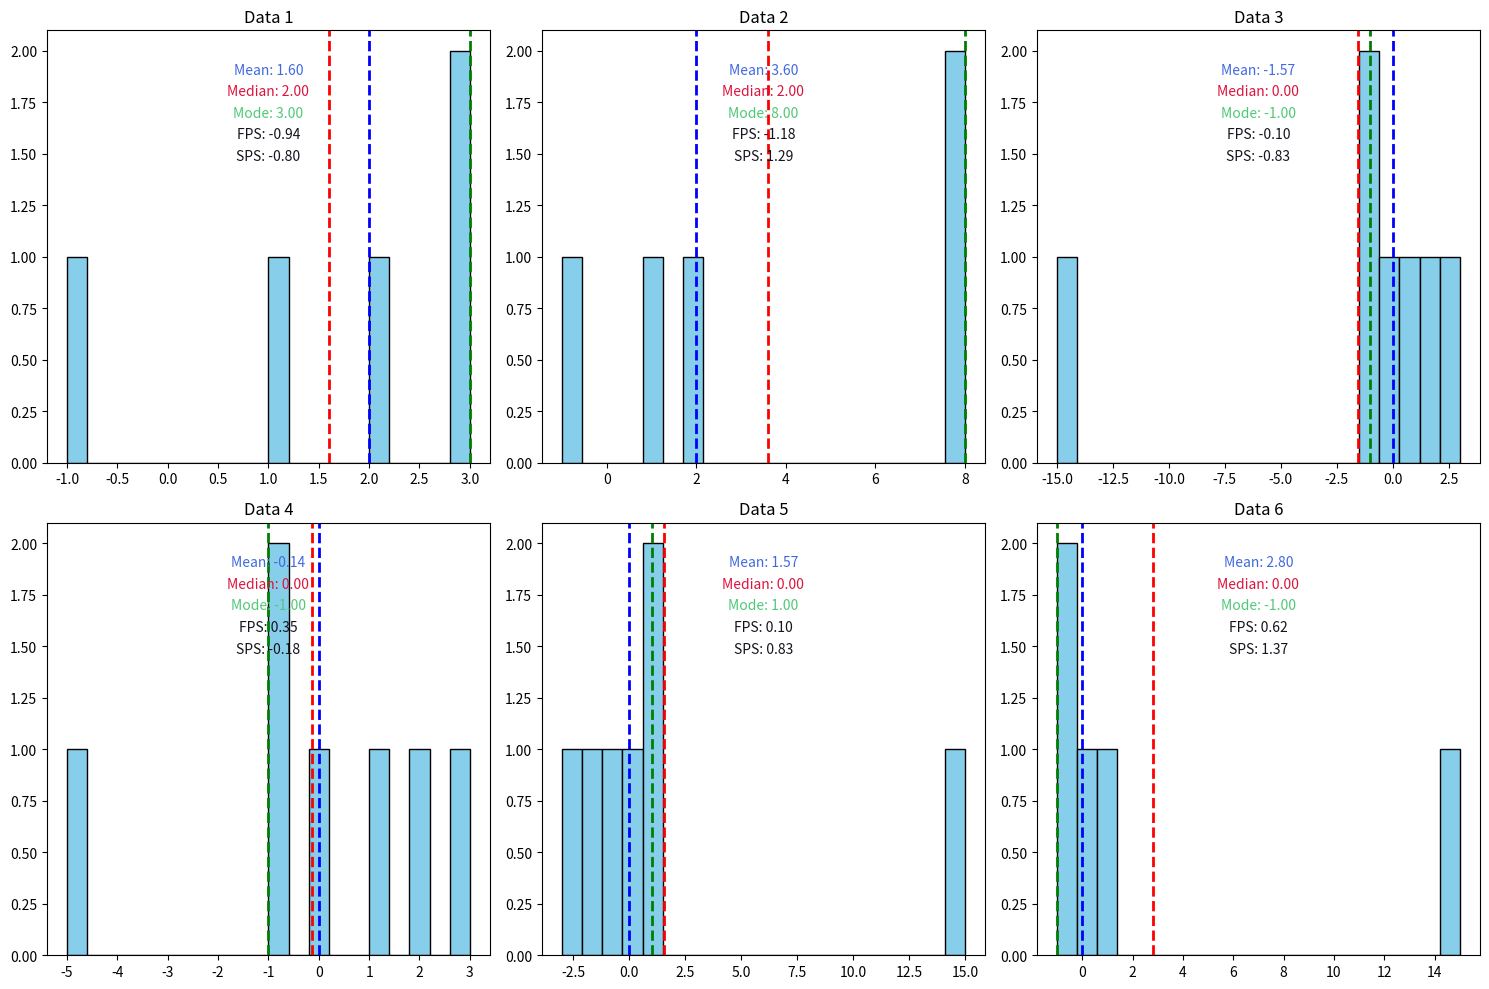

The matplotlib source for this figure:
import matplotlib.pyplot as plt
import numpy as np
import statistics

def mode(data):
    mode = statistics.mode(data)
    return mode
def median(data):
    median = statistics.median(data)
    return median

def mean(data):
    mean = statistics.mean(data)
    return mean

# first_pearson_skewness
def fps(data,mean,mode):
    std_dev = np.std(data)
    pearson_skew =  (mean - mode) / std_dev
    return pearson_skew

# second_pearson_skewness
def sps(data,mean,median):
    std_dev = np.std(data)
    pearson_skew = 3 * (mean - median) / std_dev
    return pearson_skew
# Sample data for six arrays

data1 = [-1,1,2,3,3]
x1 = mean(data1)
m1 = median(data1)
M1 = mode(data1)
fps1 = fps(data1,x1,M1)
sps1 = sps(data1,x1,m1)

data2 = [-1,1,2,8,8]
x2 = mean(data2)
m2 = median(data2)
M2 = mode(data2)
fps2 = fps(data2,x2,M2)
sps2 = sps(data2,x2,m2)

data3 = [-15,-1,-1,0,1,2,3]
x3 = mean(data3)
m3 = median(data3)
M3 = mode(data3)
fps3 = fps(data3,x3,M3)
sps3 = sps(data3,x3,m3)


data4 = [-5,-1,-1,0,1,2,3]
x4 = mean(data4)
m4 = median(data4)
M4 = mode(data4)
fps4 = fps(data4,x4,M4)
sps4 = sps(data4,x4,m4)

data5 = [-3,-2,-1,0,1,1,15]
x5 = mean(data5)
m5 = median(data5)
M5 = mode(data5)
fps5 = fps(data5,x5,M5)
sps5 = sps(data5,x5,m5)

data6 = [-1,-1,0,1,15]
x6 = mean(data6)
m6 = median(data6)
M6 = mode(data6)
fps6 = fps(data6,x6,M6)
sps6 = sps(data6,x6,m6)

data = [data1, data2, data3, data4, data5, data6]
means = [x1, x2, x3, x4, x5, x6] 
medians = [m1, m2, m3, m4, m5, m6]
modes = [M1, M2, M3, M4, M5, M6]
fpss = [fps1,fps2,fps3,fps4,fps5,fps6]
spss = [sps1,sps2,sps3,sps4,sps5,sps6]

fig, axs = plt.subplots(2, 3, figsize=(15, 10))

for i in range(6):
    # Plot histogram
    row = i // 3
    col = i % 3
    axs[row, col].hist(data[i], bins=20, color='skyblue', edgecolor='black')
    axs[row, col].set_title('Data {}'.format(i+1))

    # Annotate mean and median on the histogram
    mean_val = means[i]
    median_val = medians[i]
    mode_val = modes[i]
    fps_val = fpss[i]
    sps_val = spss[i]
    axs[row, col].annotate('Mean: {:.2f}'.format(mean_val), xy=(0.5, 0.9), xycoords='axes fraction', ha='center', fontsize=10, color='#4169E1')
    axs[row, col].annotate('Median: {:.2f}'.format(median_val), xy=(0.5, 0.85), xycoords='axes fraction', ha='center', fontsize=10, color='#DC143C')
    axs[row, col].annotate('Mode: {:.2f}'.format(mode_val), xy=(0.5, 0.8), xycoords='axes fraction', ha='center', fontsize=10, color='#50C878')
    axs[row, col].annotate('FPS: {:.2f}'.format(fps_val), xy=(0.5, 0.75), xycoords='axes fraction', ha='center', fontsize=10,  color='#14141E')
    axs[row, col].annotate('SPS: {:.2f}'.format(sps_val), xy=(0.5, 0.7), xycoords='axes fraction', ha='center', fontsize=10,  color='#14141E')

    
    # Add vertical lines for mean, median, and mode
    axs[row, col].axvline(x=mean_val, color='r', linestyle='--', linewidth=2)
    axs[row, col].axvline(x=median_val, color='b', linestyle='--', linewidth=2)
    axs[row, col].axvline(x=mode_val, color='g', linestyle='--', linewidth=2)
plt.tight_layout()
plt.show()